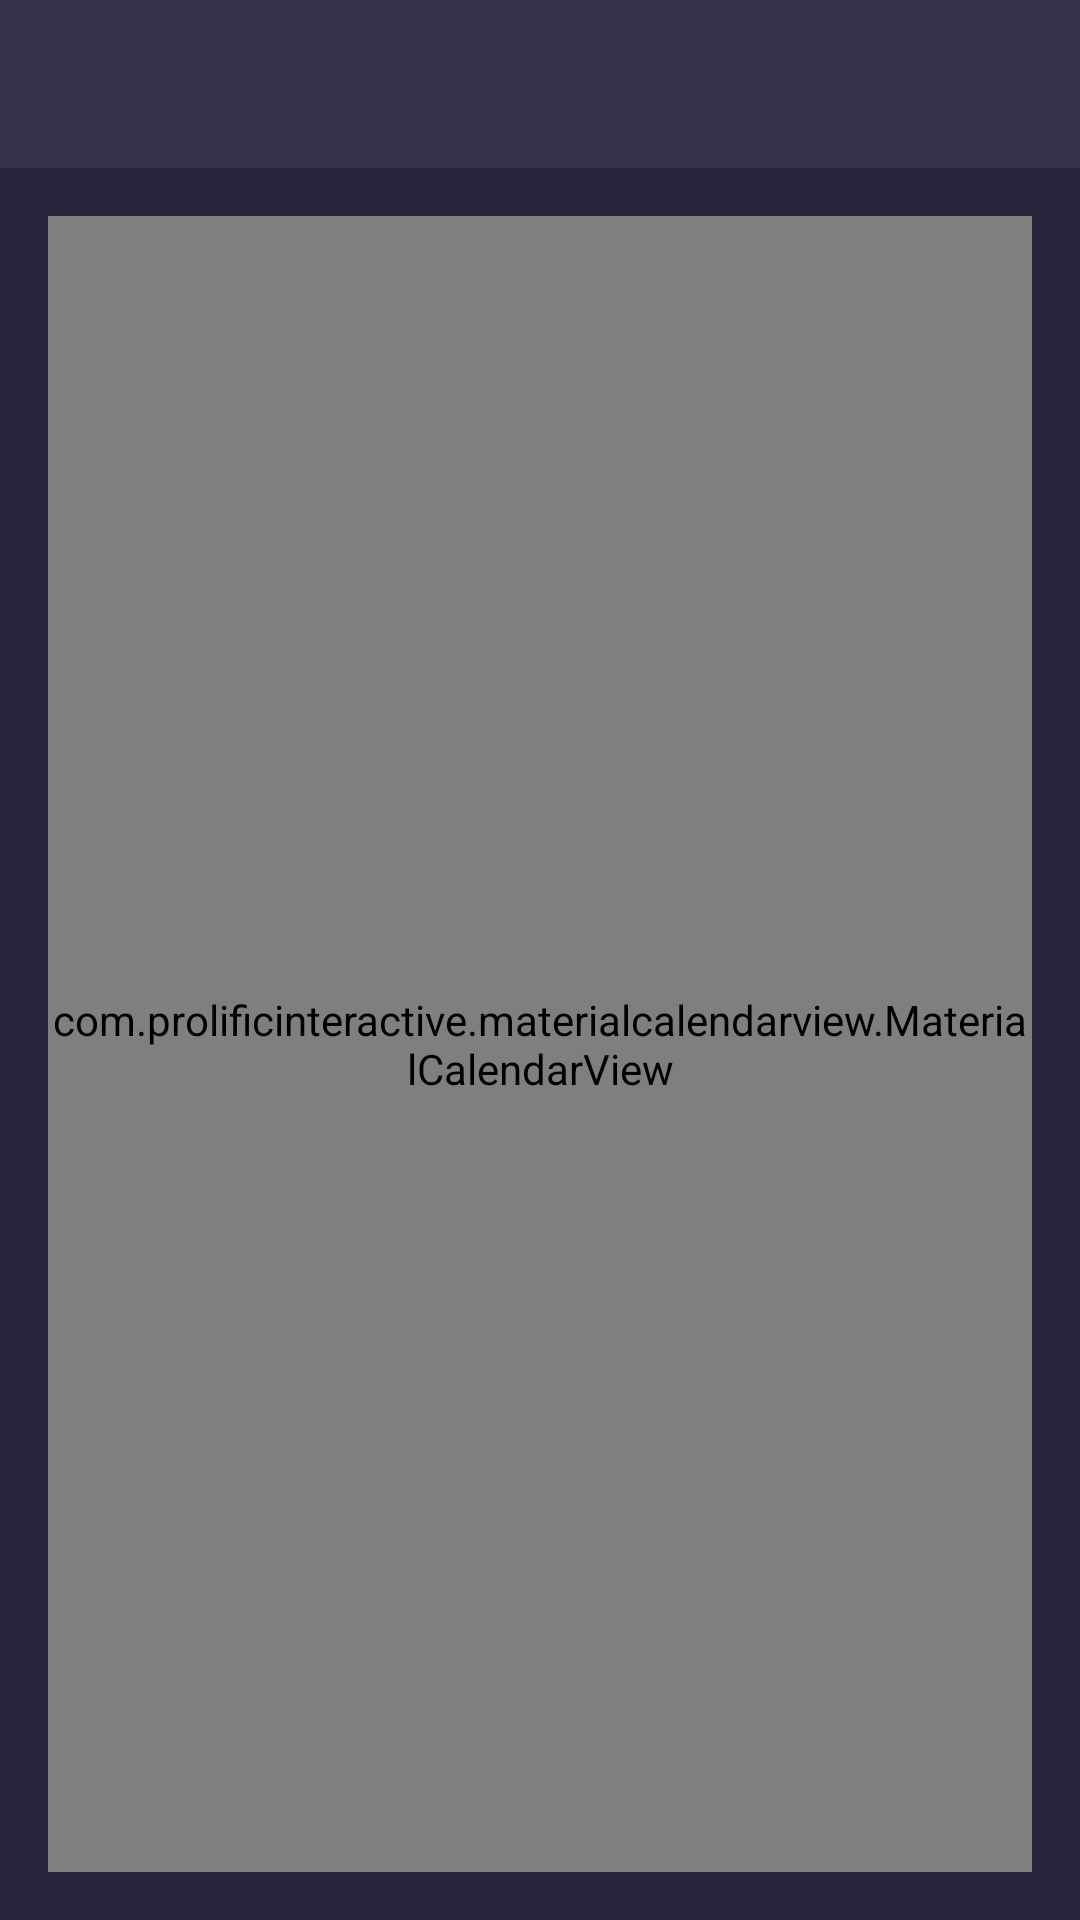

This screen was rendered from an Android layout file. Write that file and the resources it references.
<!-- AndroidManifest.xml: application theme AppTheme -->
<!-- res/layout/activity_calendar.xml -->
<?xml version="1.0" encoding="utf-8"?>
<androidx.coordinatorlayout.widget.CoordinatorLayout xmlns:android="http://schemas.android.com/apk/res/android"
    xmlns:tools="http://schemas.android.com/tools"
    android:layout_width="match_parent"
    android:layout_height="match_parent"
    xmlns:app="http://schemas.android.com/apk/res-auto">

    <com.google.android.material.appbar.AppBarLayout
        android:id="@+id/appBarLayout"
        android:layout_width="match_parent"
        android:layout_height="wrap_content"
        android:theme="@style/AppTheme.AppBarOverlay"
        app:liftOnScroll="true">

        <androidx.appcompat.widget.Toolbar
            android:id="@+id/CalendarActivityToolbar"
            android:layout_width="match_parent"
            android:layout_height="?attr/actionBarSize"
            android:elevation="4dp"
            android:theme="@style/ThemeOverlay.AppCompat.ActionBar"
            app:popupTheme="@style/ThemeOverlay.AppCompat.Light"
            tools:targetApi="lollipop" />

    </com.google.android.material.appbar.AppBarLayout>

    <include layout="@layout/content_calendar" />

</androidx.coordinatorlayout.widget.CoordinatorLayout>
<!-- res/layout/content_calendar.xml (included above) -->
<?xml version="1.0" encoding="utf-8"?>
<LinearLayout xmlns:android="http://schemas.android.com/apk/res/android"
    xmlns:app="http://schemas.android.com/apk/res-auto"
    xmlns:tools="http://schemas.android.com/tools"
    android:layout_width="match_parent"
    android:layout_height="match_parent"
    android:orientation="vertical"
    app:layout_behavior="@string/appbar_scrolling_view_behavior"
    tools:context=".CalendarActivity">


    <com.prolificinteractive.materialcalendarview.MaterialCalendarView
        android:id="@+id/calendarView"
        android:layout_width="match_parent"
        android:layout_height="match_parent"
        android:background="@drawable/rounded_calendar"
        android:layout_margin="16dp"
        app:mcv_showOtherDates="all"
        app:mcv_selectionColor="@color/lightBlue"
        app:mcv_tileWidth="match_parent"
        app:mcv_tileHeight="match_parent"

        />




</LinearLayout>
<!-- resources referenced by this layout -->
<resources>
  <color name="lightBlue">#BFE9FD</color>
  <!-- drawable rounded_calendar (drawable) -->
  <?xml version="1.0" encoding="utf-8"?>
  <shape xmlns:android="http://schemas.android.com/apk/res/android"
      android:shape="rectangle">
  
  
      <solid
          android:color="@color/gunMetal"
          />
  
      <corners android:radius="10dp" />
  
  
  
  </shape>
  <style name="AppTheme.AppBarOverlay" parent="ThemeOverlay.AppCompat.Dark.ActionBar" />
  <style name="AppTheme" parent="Theme.AppCompat.Light.NoActionBar">
          <item name="colorPrimary">@color/gunMetal</item>
          <item name="colorPrimaryDark">@color/gunMetal</item>
          <item name="android:windowBackground">@color/backgroundColor</item>
      </style>
  <color name="gunMetal">#37334C</color>
  <color name="backgroundColor">#29253C</color>
</resources>
